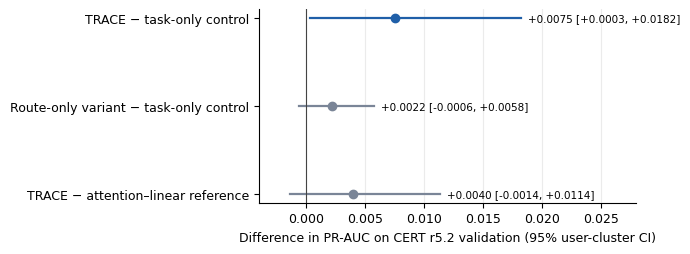

Python code for this plot: (Note: this script raises an exception after producing the figure.)
# Regenerate the component-contrast and dependence/end-of-day figures with reader-facing names.
import csv, numpy as np, matplotlib; matplotlib.use('Agg'); import matplotlib.pyplot as plt
plt.rcParams.update({'font.family':'DejaVu Sans','font.size':9})
# Component contrasts on r5.2 validation (point estimate = difference of 3-seed means; 95% paired user-cluster CI, 2,000 replicates)
rows=[('TRACE − task-only control',0.007518,0.000345,0.018250),
      ('Route-only variant − task-only control',0.002172,-0.000571,0.005753),
      ('TRACE − attention–linear reference',0.003961,-0.001371,0.011356)]
fig,ax=plt.subplots(figsize=(6.6,2.6),dpi=300)
for i,(n,m,lo,hi) in enumerate(rows):
    y=len(rows)-1-i; c='#1f5fa8' if lo>0 else '#7a8597'
    ax.plot([lo,hi],[y,y],color=c,lw=1.6); ax.plot(m,y,'o',color=c,ms=6)
    ax.text(hi+0.0006,y,f'{m:+.4f} [{lo:+.4f}, {hi:+.4f}]',va='center',fontsize=7.5)
ax.axvline(0,color='#444',lw=0.8); ax.set_yticks(range(len(rows))); ax.set_yticklabels([r[0] for r in rows][::-1])
ax.set_xlim(-0.004,0.028); ax.set_xlabel('Difference in PR-AUC on CERT r5.2 validation (95% user-cluster CI)')
for s in ['top','right']: ax.spines[s].set_visible(False)
ax.grid(axis='x',alpha=.25); fig.tight_layout(); fig.savefig('fig_component_contrasts.pdf',bbox_inches='tight')
fig.savefig('fig_component_contrasts.png',bbox_inches='tight')
# Dependence-aware and end-of-day views (non-overlapping offsets)
def series(fn,model):
    R=[r for r in csv.DictReader(open(fn)) if r['model']==model]
    x=np.arange(20); y=np.array([np.mean([float(r['PR_AUC']) for r in R if int(r['offset'])==i]) if any(int(r['offset'])==i and r['PR_AUC'] not in ('','nan') for r in R) else np.nan for i in x])
    pos=np.array([float(next(r['n_pos'] for r in R if int(r['offset'])==i)) for i in x]); return x,y,pos
x,comp,_=series('f8_EDITOR029_PARTA_ALL_OFFSETS.csv','TA2'); _,ep,pos=series('f8_EDITOR029_ENDPOINT_ALL_OFFSETS.csv','EP_FINAL')
zero=x[pos==0]
fig,ax=plt.subplots(figsize=(7.2,3.9),dpi=300)
ax.plot(x,comp,'o-',color='#1f5fa8',lw=1.5,ms=4,label='TRACE, completed-window labels')
ax.plot(x,ep,'s-',color='#c56a1a',lw=1.5,ms=4,label='Teacher-guided model trained on end-of-day labels')
ax.axhline(0.942842,color='#1f5fa8',ls='--',lw=1,alpha=.7,label='TRACE, all overlapping windows (0.9428)')
ax.axhline(0.651844,color='#c56a1a',ls='-.',lw=1,alpha=.7,label='End-of-day model, all windows (0.6518)')
ax.scatter(zero,np.full(len(zero),.035),marker='x',color='#b2182b',s=40,label='No positive window: PR-AUC undefined')
ax.set(xlim=(-.5,19.5),ylim=(-.015,1.035),xticks=x,xlabel='Non-overlapping offset',ylabel='Mean PR-AUC (seeds 42, 52, 62)')
ax.grid(alpha=.2); [ax.spines[s].set_visible(False) for s in ['top','right']]
ax.legend(loc='upper center',bbox_to_anchor=(.5,-.17),ncol=2,frameon=False,fontsize=7.5)
fig.tight_layout(); fig.savefig('fig_dependence_endpoint.pdf',bbox_inches='tight'); fig.savefig('fig_dependence_endpoint.png',bbox_inches='tight')
print(np.round(comp,3), np.round(ep,3), zero)
